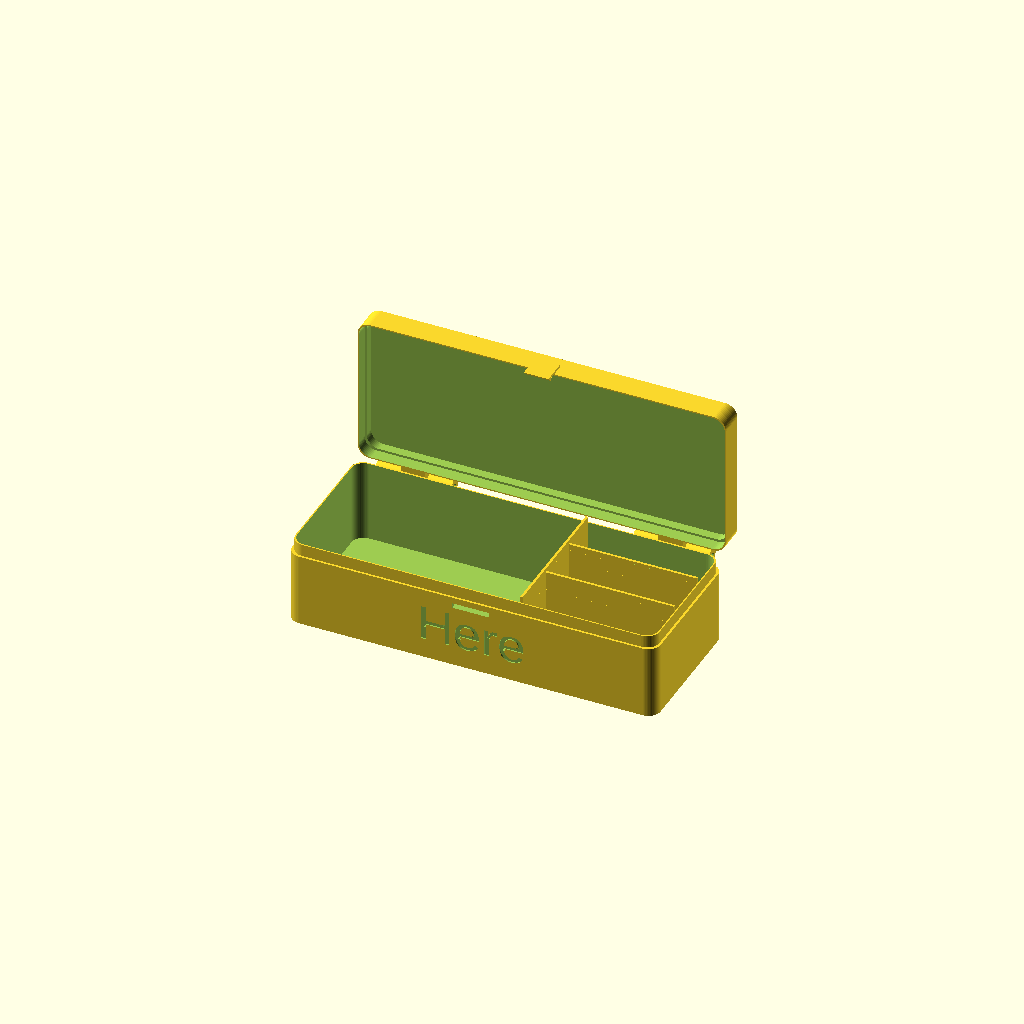
Cell 1 — every parameter at its default value.
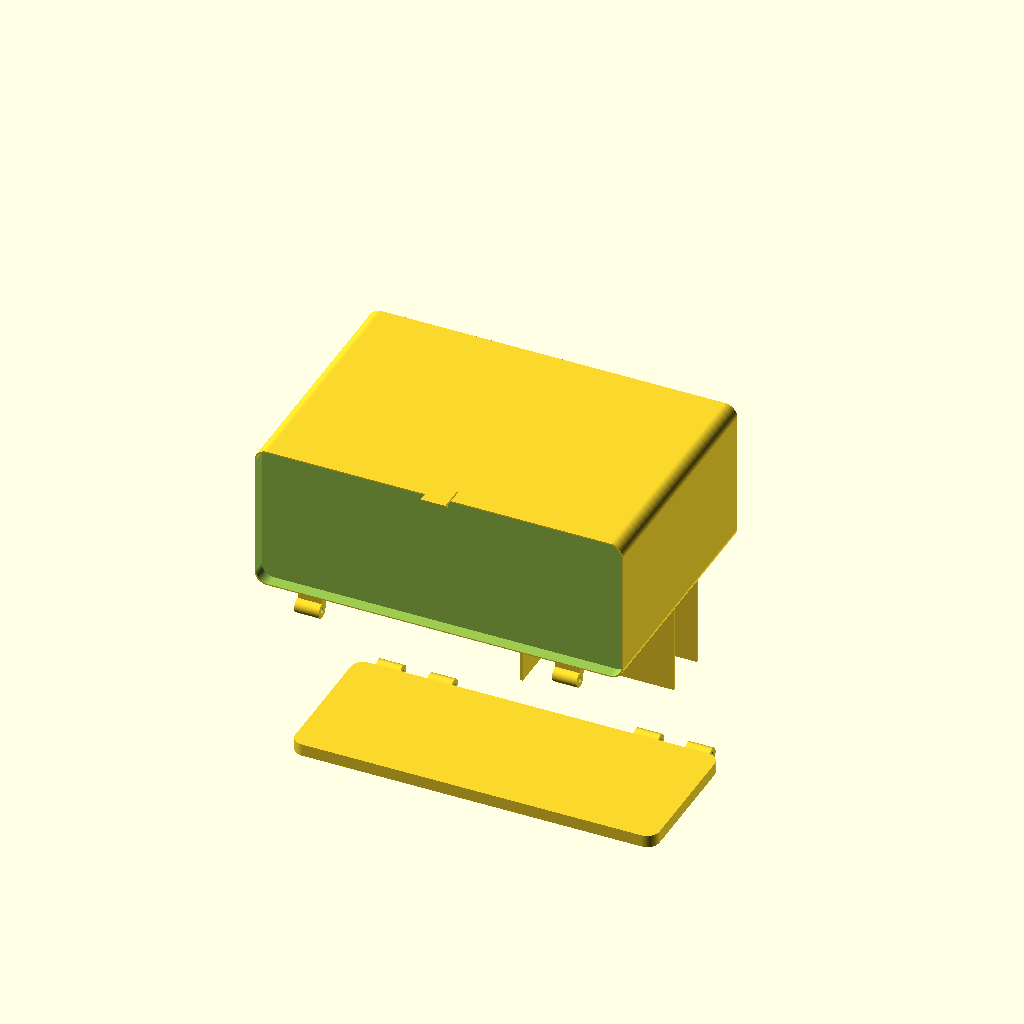
Cell 2: lidHeight = 100 (everything else at default).
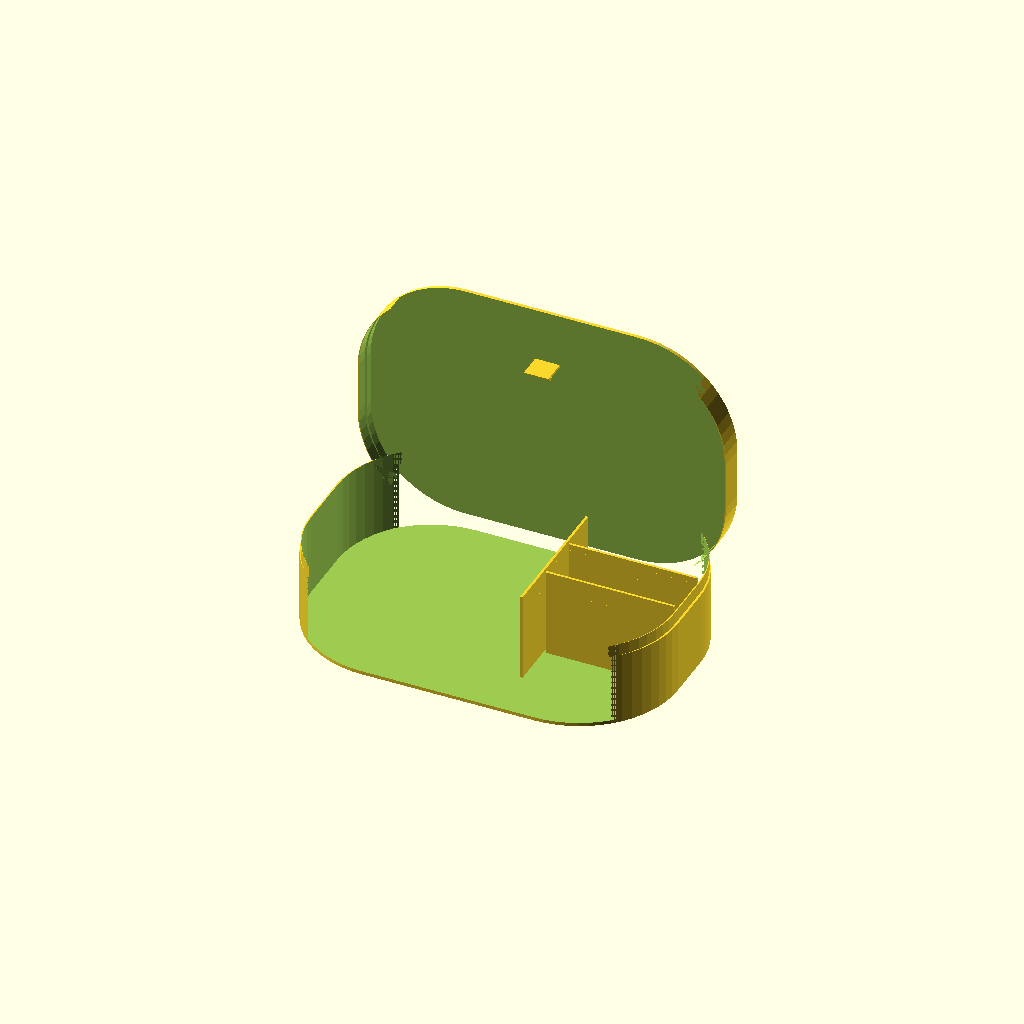
Cell 3: corner = 40 (everything else at default).
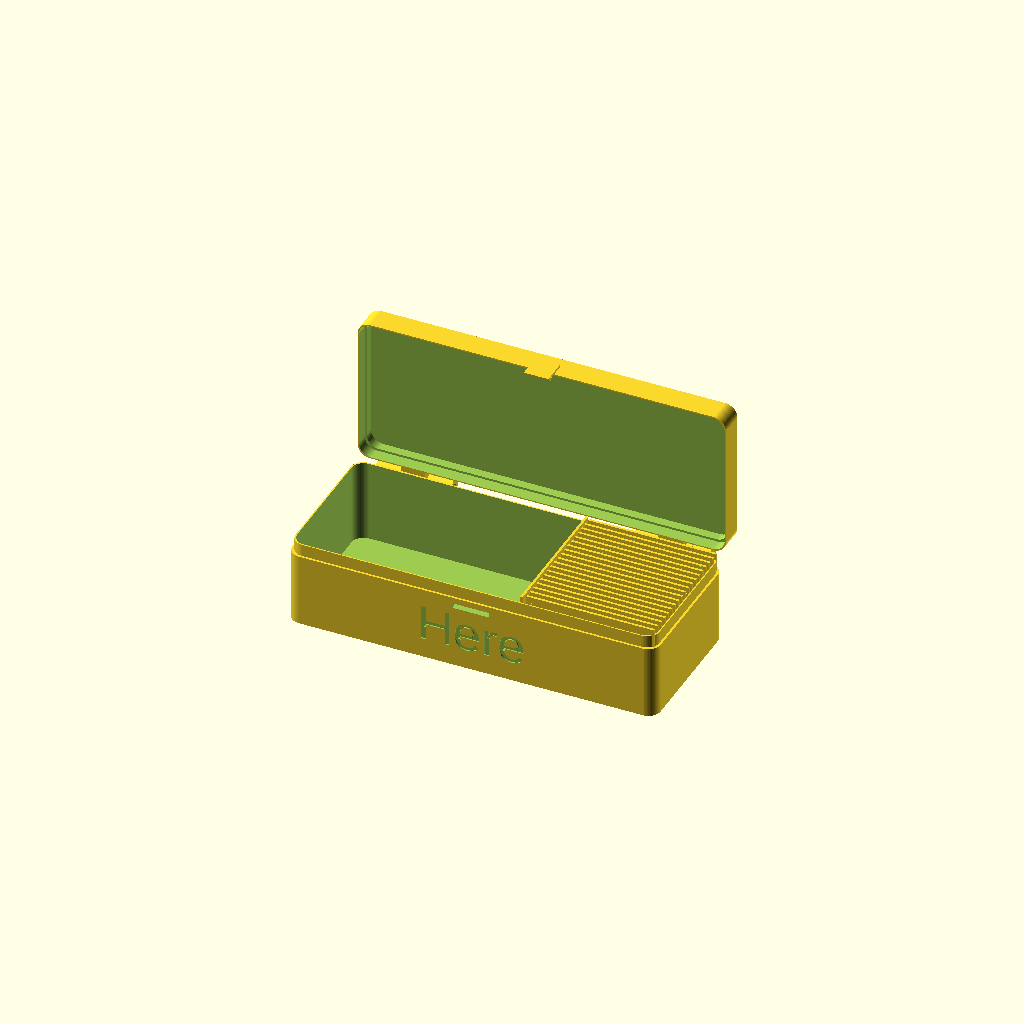
Cell 4: numSeparatorsY = 20 (everything else at default).
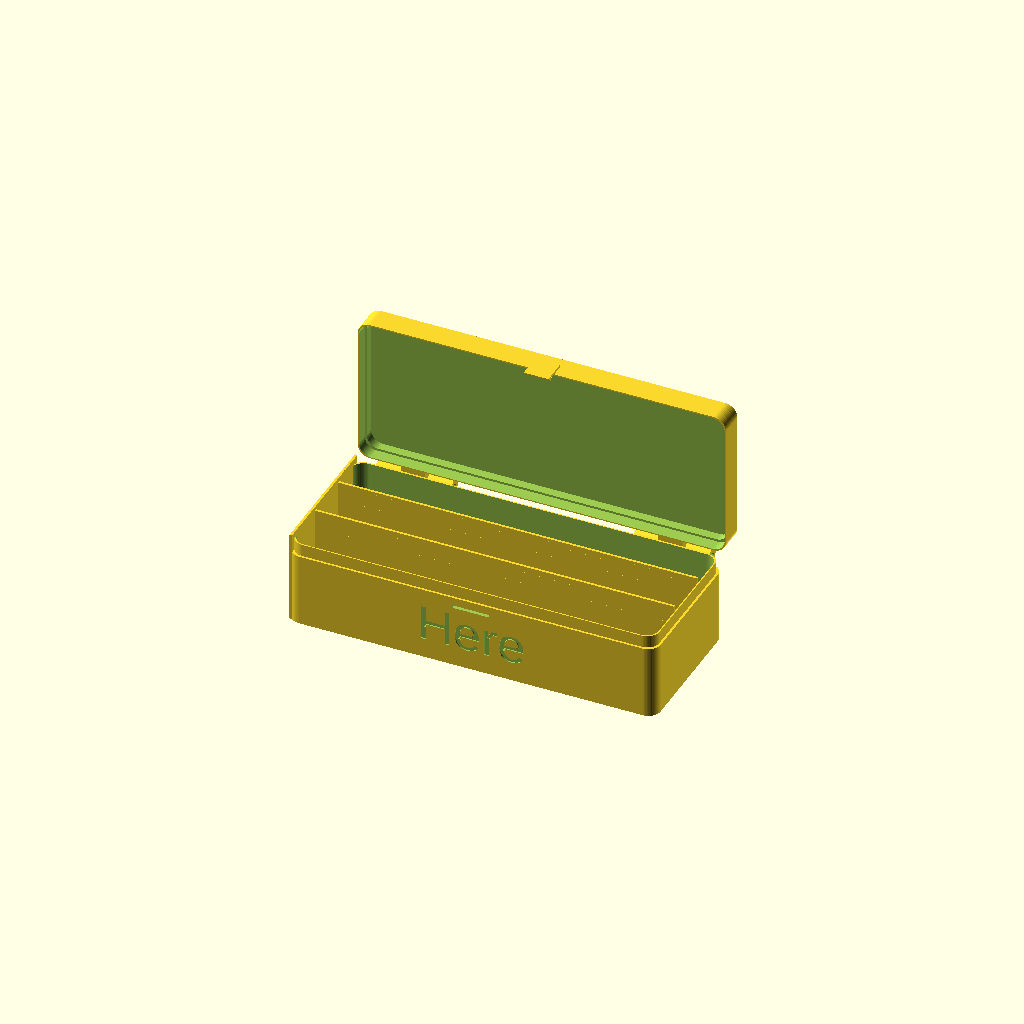
Cell 5 — verSepWidth set to 1, the other parameters unchanged.
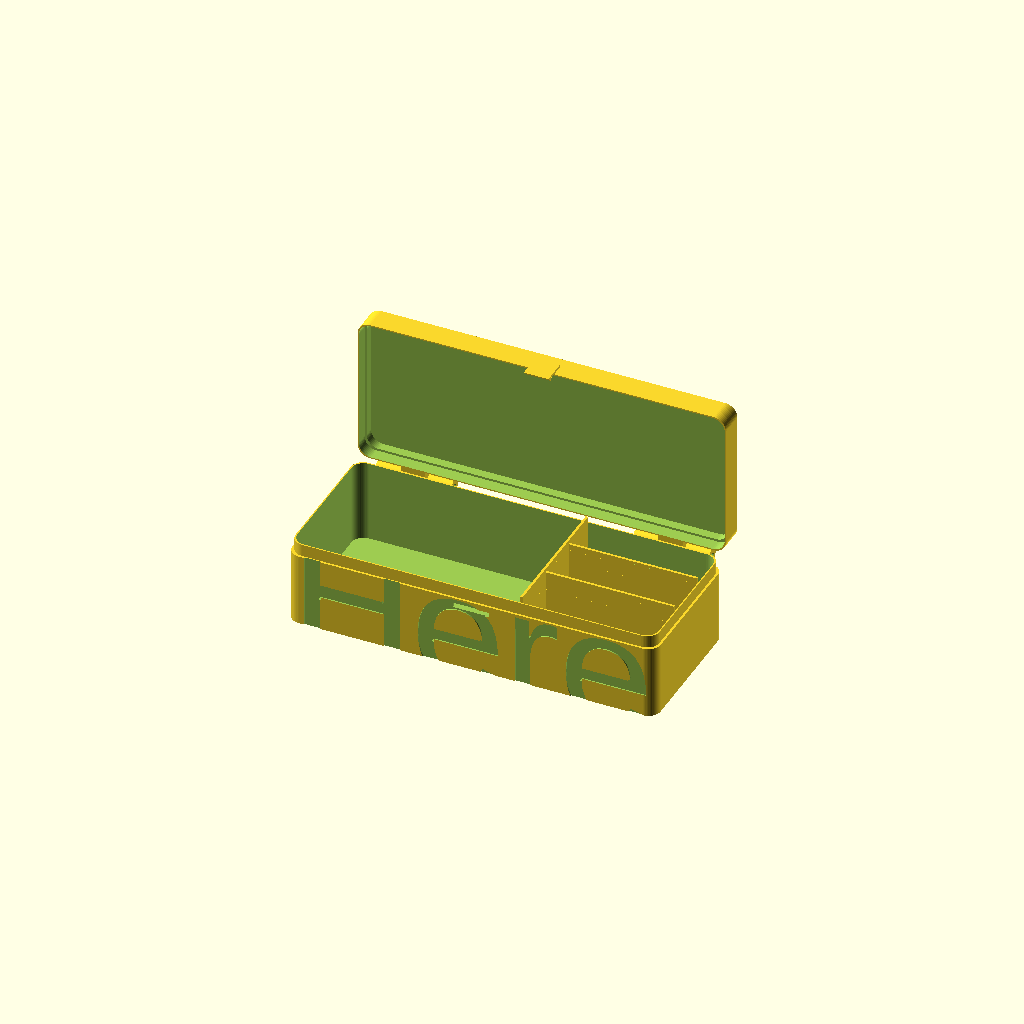
Cell 6: textBaseSize = 50 (everything else at default).
All cells are drawn from one camera (rotation 55°, 0°, 25°, orthographic, colour scheme Cornfield), so only the parameter changes between them.
The OpenSCAD source (scadFiles/2115355/3330449.scad):
// Just for presentation purposes

showClosed = 2; // [0:Split, 1:Closed, 2:Open]



// Show parts

showParts = 0; // [0:All, 1:Base, 2:Lid]





/* [Box dimensions] */



// Outer box width

boxWidth = 150;



// Outer box depth

boxDepth = 60;



// Outer total box height

boxHeight = 40;



// Lid height

lidHeight = 10; // [6:100]



// Radius for rounded corners

corner = 5; // [1:40]





/* [Box setup] */

// Number of horizontal spaces

numSeparatorsY = 3; // [1:20]



// Width of vertical container

verSepWidth = 95; // [1:20]



// Outer wall thickness

wallThickness = 1.4;



// Tolerance

tolerance = 0.2;





/* [Text] */

// Text on base (empty to remove)

textBase = "Here";



// Base text size

textBaseSize = 15; // [3:50]



// Text on lid (empty to remove)

textLid = "Your Text";



// Lid text size

textLidSize = 20; // [3:50]





/* [Hinge configuration] */

// Hinge Radius

hingeRad=3;



// Hinge Length

hingeLength=10; // [5:50]



// Hinge barrette radius

hingeBar=1.2;



// Hinge separation from box body

hingeSep=2; // [0:5]



/* [Hidden] */

wt = wallThickness;

m=2+corner;

hingeTolerance=0.5;

sep = hingeSep;

$fn=60;



il=5;

iw=wt/2-tolerance;

internalWall = 1;



box();



module box() {

    if( showParts != 2 || showClosed ==1) {

        boxBase();

        separators(numSeparatorsY, verSepWidth, boxWidth, boxDepth, boxHeight-wt-1);

    }

    if (showClosed == 1 ) {

        %translate([0, 0, boxHeight]) rotate(a=[180, 0, 0]) boxLid();

    }

    else if (showClosed == 2) {

        boxBase();

        translate([0, boxDepth/2+4*hingeRad, boxDepth+hingeRad+sep]) rotate(a=[90, 0, 0]) boxLid();

    }

    else {

        if (showParts != 1) translate([boxWidth + 5, 0, 0]) boxLid();

    }

}





module separators (ny, sizeVer, sizeX, sizeY, height) {

    yS = sizeY / ny;

    union(){

        if ( ny > 1) {

            for ( b = [0 : ny-2] ) {

                translate([sizeVer/2, -sizeY/2+yS*(b+1), 0])

                    linear_extrude(height=height)

                    square([sizeX-sizeVer-2*wt, internalWall], center = true);

            }

        }

        

        translate([-sizeX/2+sizeVer, 0, 0])

                    linear_extrude(height=height)

                    square([internalWall, sizeY-2*wt], center = true);

    }



}



module boxBase() {

    difference(){

        union(){

            

            roundedCube(boxWidth, boxDepth, boxHeight-lidHeight, corner);

            hingeLow(hingeRad, hingeLength);

            translate([0, 0, boxHeight-lidHeight]) roundedCube(boxWidth-2*(wt-iw), boxDepth-2*(wt-iw), il, corner);

        }



        translate([0, -boxDepth/2-1, boxHeight-lidHeight-5]) closeInsert();

        translate([0, 0, wt]) roundedCube(boxWidth-2*wt, boxDepth-2*wt, boxHeight+il, corner);

        translate([0, -boxDepth/2+0.5, (boxHeight-lidHeight)/2]) rotate(a=[90, 0, 0]) linear_extrude(height=2) text(textBase, valign="center", halign="center", font="Arial", size=textBaseSize);

        }

}





module boxLid() {

    closeTab();

    difference() {

        union () {

            roundedCube(boxWidth, boxDepth, lidHeight, corner);

            hingeUp(hingeRad, hingeLength);

        }

            

        translate([0, 0, lidHeight-il]) roundedCube(boxWidth-2*iw, boxDepth-2*iw, il+1, corner);

        translate([0, 0, wt]) roundedCube(boxWidth-2*wt, boxDepth-2*wt, boxHeight, corner);

        translate([0, 0, 0.5]) rotate(a=[180, 0, 0]) linear_extrude(height=2) text(textLid, valign="center", halign="center", font="Arial", size=textLidSize);

    } 

}



module closeTab() {

    translate([-5, boxDepth/2+1, lidHeight-5]) {

    rotate(a=[180, 0, 0]) rotate(a=[0, 90, 0]) linear_extrude(height=10) polygon(points=[[10, 0], [8, 2], [8, 1], [-1, 1], [0, 0]]);

    }

}



module closeInsert() {

    translate([-15/2, 0, 0.5])

    cube([15, 3, 2]);

}





module hingeUp(hingeRad, hingeLength) {

    rotate(a=[0, 0, 180])

    translate([-boxWidth/2, boxDepth/2, lidHeight])

    rotate(a=[0, 90, 0])

    difference() {

        union() {

        

        if ((hingeLength+hingeTolerance)*6+2*m<boxWidth) {

            translate([0, 0, m+hingeLength+hingeTolerance]) hingeSupport(hingeRad, hingeLength);

            translate([0, 0, boxWidth-2*hingeLength-hingeTolerance-m]) hingeSupport(hingeRad, hingeLength);

            }

        else {

            translate([0, 0, m+hingeLength+hingeTolerance]) hingeSupport(hingeRad, boxWidth-2*m-2*hingeLength-2);

        }

    }

        translate([0, sep+hingeRad, -1]) cylinder(r=hingeBar, h=boxWidth+2);

    }

}



module hingeLow(hingeRad, hingeLength) {

    translate([-boxWidth/2, boxDepth/2, boxHeight-lidHeight])

    rotate(a=[0, 90, 0])

    difference() {

        union() {

        translate([0, 0, m]) hingeSupport(hingeRad, hingeLength);

        if ((hingeLength+hingeTolerance)*6+2*m<boxWidth) {

            translate([0, 0, hingeLength*2+2*hingeTolerance+m]) hingeSupport(hingeRad, hingeLength);

            translate([0, 0, boxWidth-hingeLength*3-2*hingeTolerance-m]) hingeSupport(hingeRad, hingeLength);

        }

        translate([0, 0, boxWidth-hingeLength-m]) hingeSupport(hingeRad, hingeLength);

        }

        translate([0, sep+hingeRad, -1]) cylinder(r=hingeBar, h=boxWidth+2);

    }

}



module hingeSupport(hingeRad, hingeLength) {

    translate([0, sep+hingeRad, 0]) {

/*    cylinder(r=hingeRad, h=hingeLength); 

    difference() {

        translate([0, -hingeRad-sep, 0] ) cube([hingeRad*2, hingeRad+1+sep, hingeLength]);

        translate([hingeRad*2, -sep, -1] ) cylinder(r=hingeRad, h=hingeLength+2); 

        translate([hingeRad, hingeRad/2-sep-2, -1] ) cube([hingeRad*2, hingeRad+1+sep, hingeLength+2]);

    }}*/

        cylinder(r=hingeRad, h=hingeLength);

        difference() {

translate([0, -(hingeRad+sep), 0]) cube([2*hingeRad+sep, sep+hingeRad, hingeLength]);



translate([hingeRad*2+sep, 0, -1]) cylinder(r=hingeRad+sep, h=hingeLength+2);

}

    }

}





module roundedCube (w, d, h, r) {

    hull() {

        translate([-w/2+r, -d/2+r, 0]) cylinder(r=r, h=h);

        translate([-w/2+r, d/2-r, 0]) cylinder(r=r, h=h);    

        translate([w/2-r, -d/2+r, 0]) cylinder(r=r, h=h);

        translate([w/2-r, d/2-r, 0]) cylinder(r=r, h=h);

    }

}
Customizer parameters (derived from the source; name, type, default, range or options):
showClosed: number, default 2, options 0, 1, 2
showParts: number, default 0, options 0, 1, 2
boxWidth: number, default 150
boxDepth: number, default 60
boxHeight: number, default 40
lidHeight: number, default 10, range 6 to 100
corner: number, default 5, range 1 to 40
numSeparatorsY: number, default 3, range 1 to 20
verSepWidth: number, default 95, range 1 to 20
wallThickness: number, default 1.4
tolerance: number, default 0.2
textBase: string, default "Here"
textBaseSize: number, default 15, range 3 to 50
textLid: string, default "Your Text"
textLidSize: number, default 20, range 3 to 50
hingeRad: number, default 3
hingeLength: number, default 10, range 5 to 50
hingeBar: number, default 1.2
hingeSep: number, default 2, range 0 to 5
